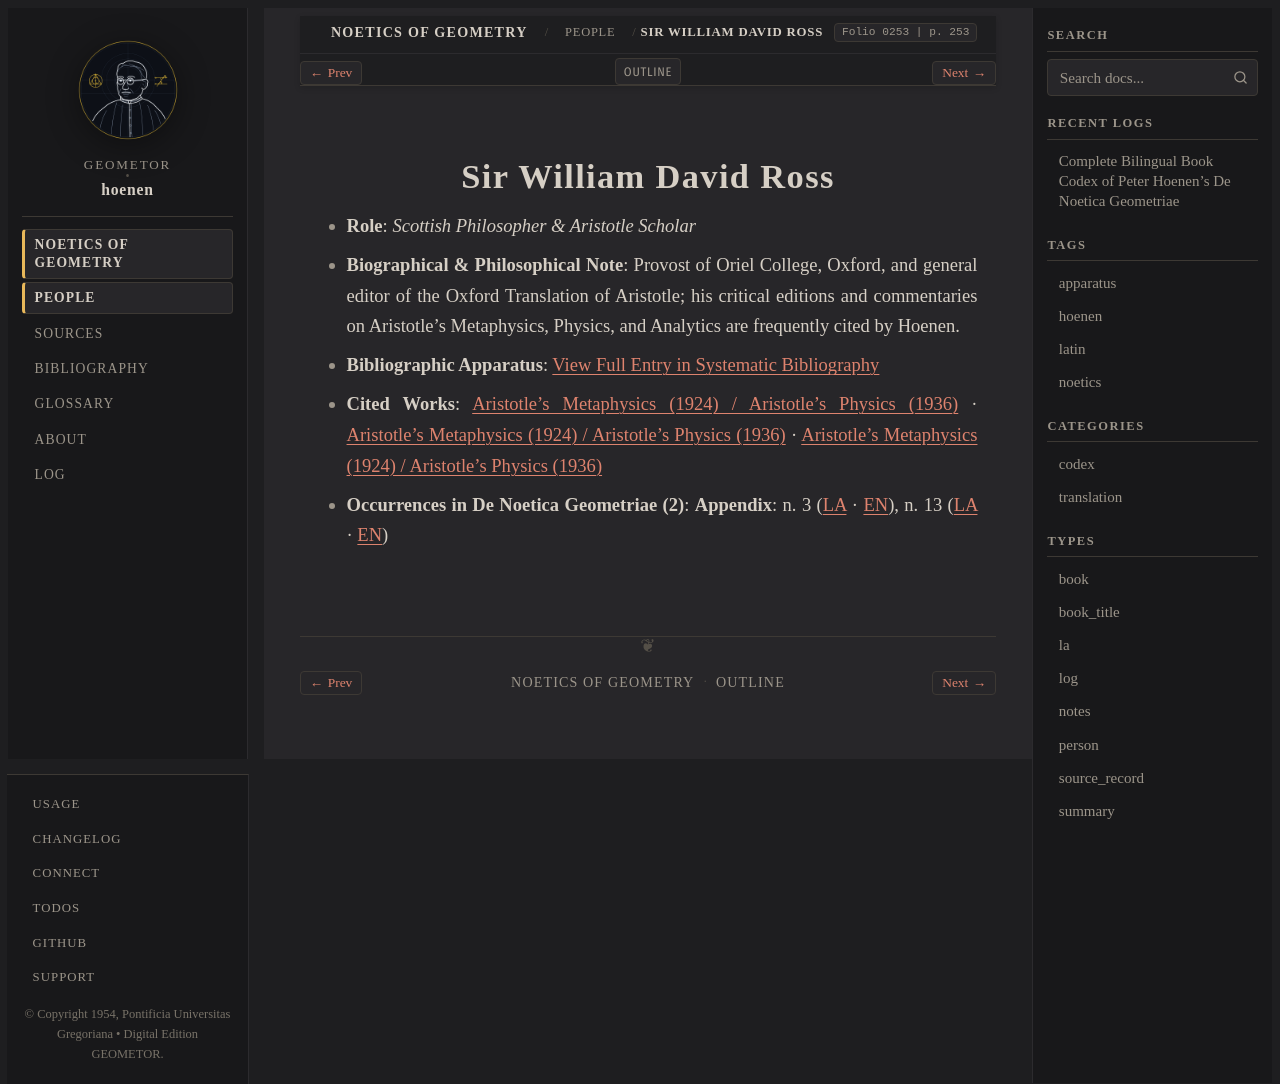

repository: geometor/hoenen · page: de_noetica_geometriae/people/ross.html · generator: sphinx

:type: person
:layout: book
:death_year: 1971
:death_label: 1971
:lifespan: 1877 – 1971
:excerpt: Role: Scottish Philosopher & Aristotle Scholar*
:folio: 0253
:page: 253

.. _person-ross:

Sir William David Ross
======================

* **Role**: *Scottish Philosopher & Aristotle Scholar*
* **Biographical & Philosophical Note**: Provost of Oriel College, Oxford, and general editor of the Oxford Translation of Aristotle; his critical editions and commentaries on Aristotle's Metaphysics, Physics, and Analytics are frequently cited by Hoenen.
* **Bibliographic Apparatus**: :ref:`View Full Entry in Systematic Bibliography <bib-ross-sir-william-david>`
* **Cited Works**: `Aristotle's Metaphysics (1924) / Aristotle's Physics (1936) <bibliography.html#work-ross-1936>`__ · `Aristotle's Metaphysics (1924) / Aristotle's Physics (1936) <bibliography.html#work-ross-aristotle>`__ · `Aristotle's Metaphysics (1924) / Aristotle's Physics (1936) <bibliography.html#work-ross-met>`__
* **Occurrences in De Noetica Geometriae (2)**: **Appendix**: n. 3 (`LA <appendix/appendix.html#occ-person-ross-1>`__ · `EN <appendix/appendix-en.html#occ-person-ross-1>`__), n. 13 (`LA <appendix/appendix.html#occ-person-ross-2>`__ · `EN <appendix/appendix-en.html#occ-person-ross-2>`__)
